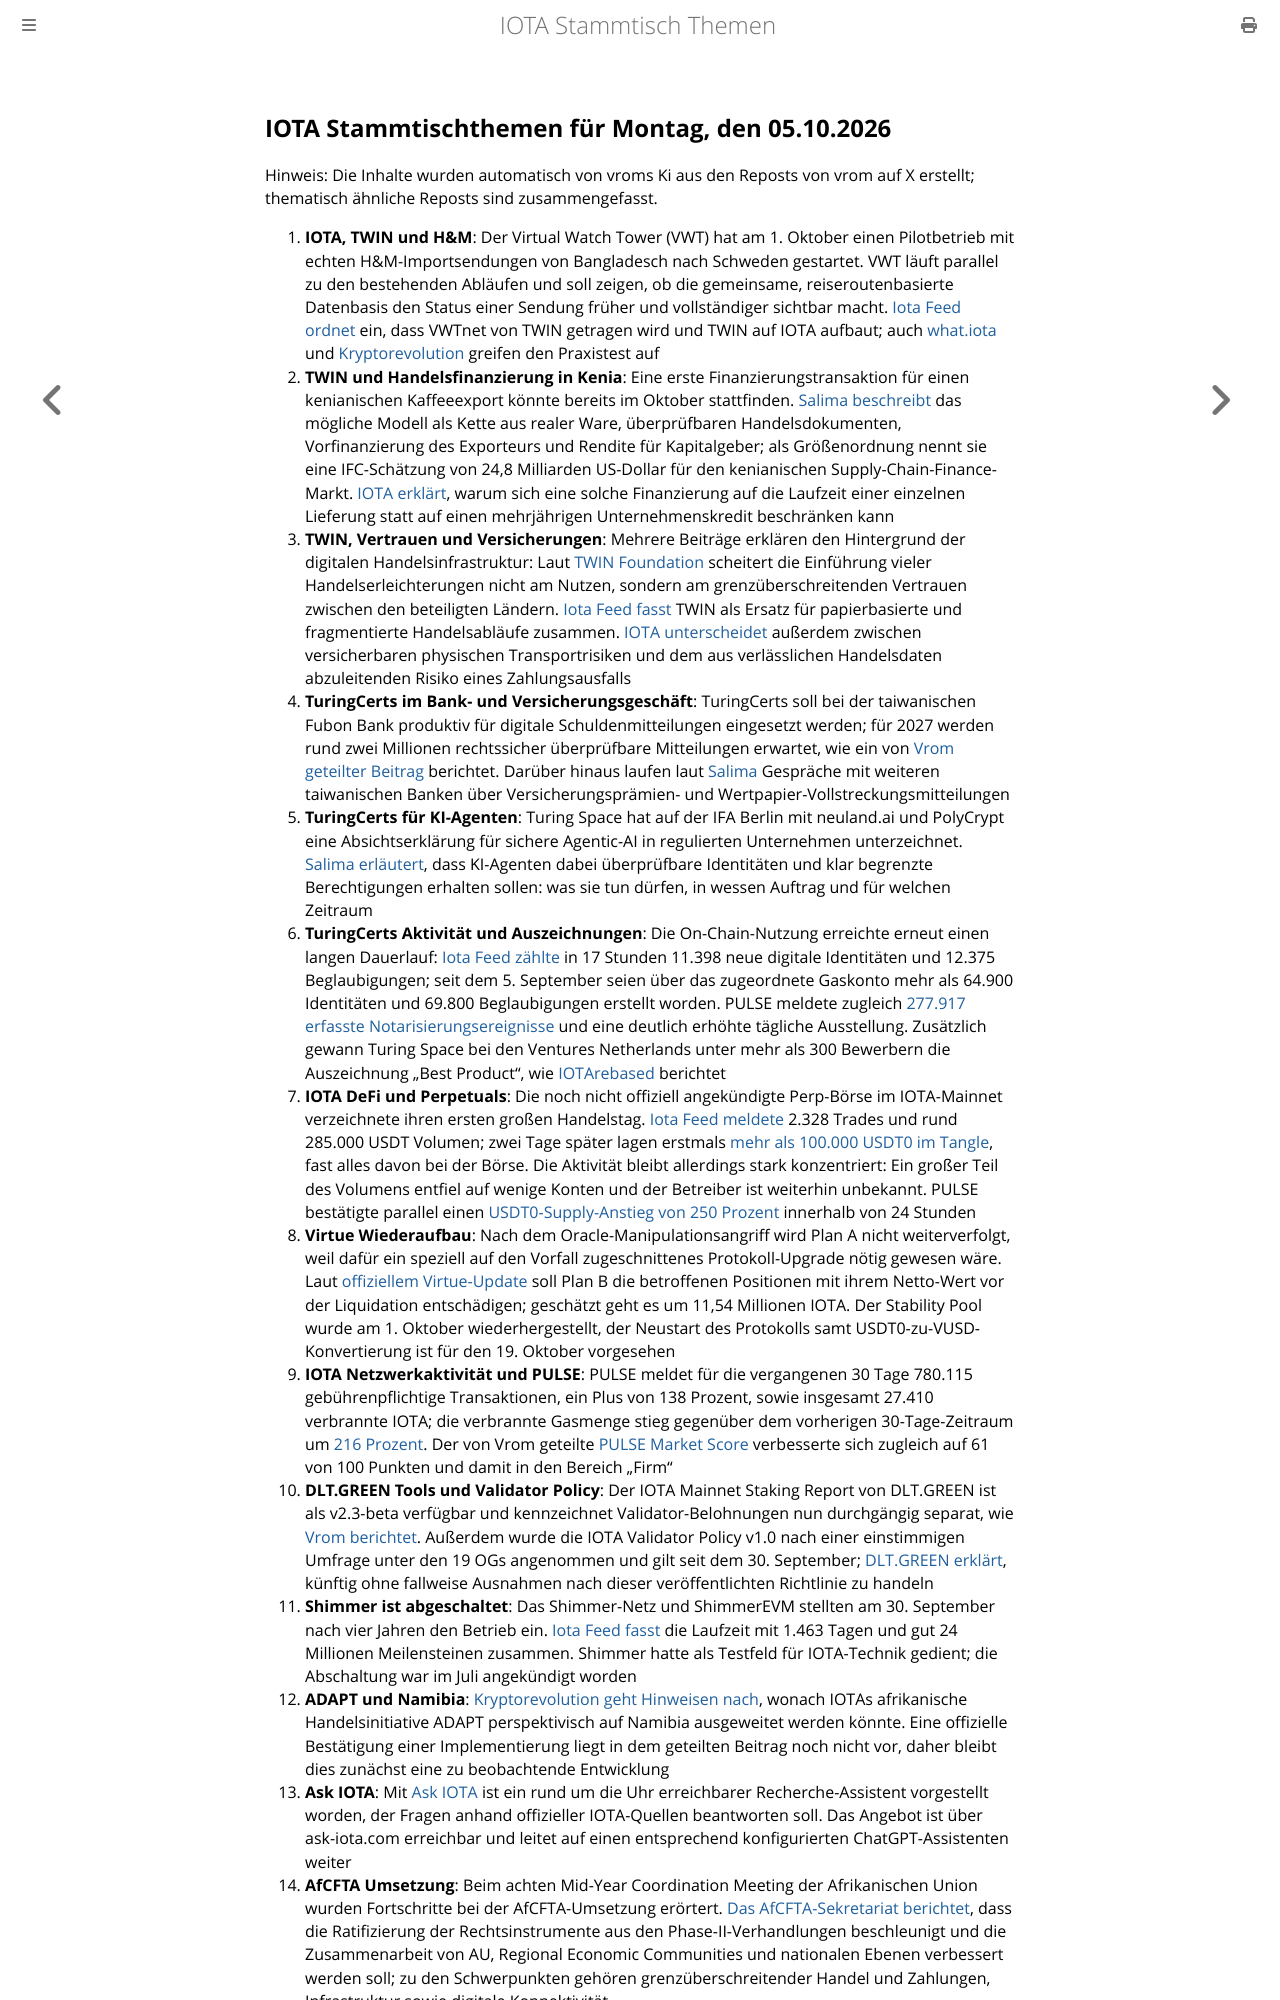

repository: iota-community/community-events · page: stammtisch/2026-10-05/index.html · generator: mdbook

## IOTA Stammtischthemen für Montag, den 05.10.2026

Hinweis: Die Inhalte wurden automatisch von vroms Ki aus den Reposts von vrom auf X erstellt; thematisch ähnliche Reposts sind zusammengefasst.

1. **IOTA, TWIN und H&M**: Der Virtual Watch Tower (VWT) hat am 1. Oktober einen Pilotbetrieb mit echten H&M-Importsendungen von Bangladesch nach Schweden gestartet. VWT läuft parallel zu den bestehenden Abläufen und soll zeigen, ob die gemeinsame, reiseroutenbasierte Datenbasis den Status einer Sendung früher und vollständiger sichtbar macht. [Iota Feed ordnet](https://x.com/theiotafeed/status/2106124818022269335) ein, dass VWTnet von TWIN getragen wird und TWIN auf IOTA aufbaut; auch [what.iota](https://x.com/whatmicha/status/2105987455815987591) und [Kryptorevolution](https://x.com/FlashDeutsch/status/2106703125369192839) greifen den Praxistest auf
2. **TWIN und Handelsfinanzierung in Kenia**: Eine erste Finanzierungstransaktion für einen kenianischen Kaffeeexport könnte bereits im Oktober stattfinden. [Salima beschreibt](https://x.com/Salimasbegum/status/2105314581560127746) das mögliche Modell als Kette aus realer Ware, überprüfbaren Handelsdokumenten, Vorfinanzierung des Exporteurs und Rendite für Kapitalgeber; als Größenordnung nennt sie eine IFC-Schätzung von 24,8 Milliarden US-Dollar für den kenianischen Supply-Chain-Finance-Markt. [IOTA erklärt](https://x.com/iota/status/2105960987765461003), warum sich eine solche Finanzierung auf die Laufzeit einer einzelnen Lieferung statt auf einen mehrjährigen Unternehmenskredit beschränken kann
3. **TWIN, Vertrauen und Versicherungen**: Mehrere Beiträge erklären den Hintergrund der digitalen Handelsinfrastruktur: Laut [TWIN Foundation](https://x.com/TWINGlobalOrg/status/2105674099900997933) scheitert die Einführung vieler Handelserleichterungen nicht am Nutzen, sondern am grenzüberschreitenden Vertrauen zwischen den beteiligten Ländern. [Iota Feed fasst](https://x.com/theiotafeed/status/2106759555078136190) TWIN als Ersatz für papierbasierte und fragmentierte Handelsabläufe zusammen. [IOTA unterscheidet](https://x.com/iota/status/2106413974136684901) außerdem zwischen versicherbaren physischen Transportrisiken und dem aus verlässlichen Handelsdaten abzuleitenden Risiko eines Zahlungsausfalls
4. **TuringCerts im Bank- und Versicherungsgeschäft**: TuringCerts soll bei der taiwanischen Fubon Bank produktiv für digitale Schuldenmitteilungen eingesetzt werden; für 2027 werden rund zwei Millionen rechtssicher überprüfbare Mitteilungen erwartet, wie ein von [Vrom geteilter Beitrag](https://x.com/Vrom14286662/status/2106107354999599333) berichtet. Darüber hinaus laufen laut [Salima](https://x.com/Salimasbegum/status/2106431533225546120) Gespräche mit weiteren taiwanischen Banken über Versicherungsprämien- und Wertpapier-Vollstreckungsmitteilungen
5. **TuringCerts für KI-Agenten**: Turing Space hat auf der IFA Berlin mit neuland.ai und PolyCrypt eine Absichtserklärung für sichere Agentic-AI in regulierten Unternehmen unterzeichnet. [Salima erläutert](https://x.com/Salimasbegum/status/2106714633310556281), dass KI-Agenten dabei überprüfbare Identitäten und klar begrenzte Berechtigungen erhalten sollen: was sie tun dürfen, in wessen Auftrag und für welchen Zeitraum
6. **TuringCerts Aktivität und Auszeichnungen**: Die On-Chain-Nutzung erreichte erneut einen langen Dauerlauf: [Iota Feed zählte](https://x.com/theiotafeed/status/2106344313856651292) in 17 Stunden 11.398 neue digitale Identitäten und 12.375 Beglaubigungen; seit dem 5. September seien über das zugeordnete Gaskonto mehr als 64.900 Identitäten und 69.800 Beglaubigungen erstellt worden. PULSE meldete zugleich [277.917 erfasste Notarisierungsereignisse](https://x.com/sagelev_/status/2105504940827570216) und eine deutlich erhöhte tägliche Ausstellung. Zusätzlich gewann Turing Space bei den Ventures Netherlands unter mehr als 300 Bewerbern die Auszeichnung „Best Product“, wie [IOTArebased](https://x.com/IotaRebased/status/2104589240189472772) berichtet
7. **IOTA DeFi und Perpetuals**: Die noch nicht offiziell angekündigte Perp-Börse im IOTA-Mainnet verzeichnete ihren ersten großen Handelstag. [Iota Feed meldete](https://x.com/theiotafeed/status/2105329518307365199) 2.328 Trades und rund 285.000 USDT Volumen; zwei Tage später lagen erstmals [mehr als 100.000 USDT0 im Tangle](https://x.com/theiotafeed/status/2105968569259380858), fast alles davon bei der Börse. Die Aktivität bleibt allerdings stark konzentriert: Ein großer Teil des Volumens entfiel auf wenige Konten und der Betreiber ist weiterhin unbekannt. PULSE bestätigte parallel einen [USDT0-Supply-Anstieg von 250 Prozent](https://x.com/IotaPunks_71/status/2105508020977308024) innerhalb von 24 Stunden
8. **Virtue Wiederaufbau**: Nach dem Oracle-Manipulationsangriff wird Plan A nicht weiterverfolgt, weil dafür ein speziell auf den Vorfall zugeschnittenes Protokoll-Upgrade nötig gewesen wäre. Laut [offiziellem Virtue-Update](https://x.com/Virtue_Money/status/2105492599884947775) soll Plan B die betroffenen Positionen mit ihrem Netto-Wert vor der Liquidation entschädigen; geschätzt geht es um 11,54 Millionen IOTA. Der Stability Pool wurde am 1. Oktober wiederhergestellt, der Neustart des Protokolls samt USDT0-zu-VUSD-Konvertierung ist für den 19. Oktober vorgesehen
9. **IOTA Netzwerkaktivität und PULSE**: PULSE meldet für die vergangenen 30 Tage 780.115 gebührenpflichtige Transaktionen, ein Plus von 138 Prozent, sowie insgesamt 27.410 verbrannte IOTA; die verbrannte Gasmenge stieg gegenüber dem vorherigen 30-Tage-Zeitraum um [216 Prozent](https://x.com/sagelev_/status/2106959015980957742). Der von Vrom geteilte [PULSE Market Score](https://x.com/Vrom14286662/status/2105183366270066795) verbesserte sich zugleich auf 61 von 100 Punkten und damit in den Bereich „Firm“
10. **DLT.GREEN Tools und Validator Policy**: Der IOTA Mainnet Staking Report von DLT.GREEN ist als v2.3-beta verfügbar und kennzeichnet Validator-Belohnungen nun durchgängig separat, wie [Vrom berichtet](https://x.com/Vrom14286662/status/2105330199277514764). Außerdem wurde die IOTA Validator Policy v1.0 nach einer einstimmigen Umfrage unter den 19 OGs angenommen und gilt seit dem 30. September; [DLT.GREEN erklärt](https://x.com/dlt_green/status/2105535793657676262), künftig ohne fallweise Ausnahmen nach dieser veröffentlichten Richtlinie zu handeln
11. **Shimmer ist abgeschaltet**: Das Shimmer-Netz und ShimmerEVM stellten am 30. September nach vier Jahren den Betrieb ein. [Iota Feed fasst](https://x.com/theiotafeed/status/2105340542041129115) die Laufzeit mit 1.463 Tagen und gut 24 Millionen Meilensteinen zusammen. Shimmer hatte als Testfeld für IOTA-Technik gedient; die Abschaltung war im Juli angekündigt worden
12. **ADAPT und Namibia**: [Kryptorevolution geht Hinweisen nach](https://x.com/FlashDeutsch/status/2105985281015066942), wonach IOTAs afrikanische Handelsinitiative ADAPT perspektivisch auf Namibia ausgeweitet werden könnte. Eine offizielle Bestätigung einer Implementierung liegt in dem geteilten Beitrag noch nicht vor, daher bleibt dies zunächst eine zu beobachtende Entwicklung
13. **Ask IOTA**: Mit [Ask IOTA](https://x.com/IotaRebased/status/2105262418456957167) ist ein rund um die Uhr erreichbarer Recherche-Assistent vorgestellt worden, der Fragen anhand offizieller IOTA-Quellen beantworten soll. Das Angebot ist über ask-iota.com erreichbar und leitet auf einen entsprechend konfigurierten ChatGPT-Assistenten weiter
14. **AfCFTA Umsetzung**: Beim achten Mid-Year Coordination Meeting der Afrikanischen Union wurden Fortschritte bei der AfCFTA-Umsetzung erörtert. [Das AfCFTA-Sekretariat berichtet](https://x.com/AfCFTA/status/2106831277408305448), dass die Ratifizierung der Rechtsinstrumente aus den Phase-II-Verhandlungen beschleunigt und die Zusammenarbeit von AU, Regional Economic Communities und nationalen Ebenen verbessert werden soll; zu den Schwerpunkten gehören grenzüberschreitender Handel und Zahlungen, Infrastruktur sowie digitale Konnektivität
15.
